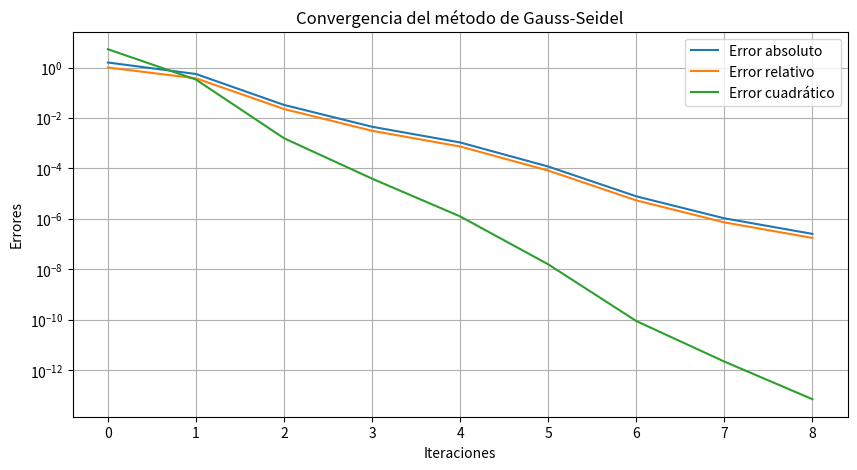

This figure's Python source:
# -*- coding: utf-8 -*-
"""metodosnum.ipynb

Automatically generated by Colab.

Original file is located at
    https://colab.research.google.com/<link-removed>
"""

import numpy as np
import matplotlib.pyplot as plt

def gauss_seidel(A, b, tol=1e-6, max_iter=100):
    n = len(b)
    # Valor incial inicia en 0 por default
    x = np.zeros(n)
    x_prev = np.copy(x)
    errors = []

    for k in range(max_iter):
        for i in range(n):
            sum1 = sum(A[i][j] * x[j] for j in range(i))
            sum2 = sum(A[i][j] * x_prev[j] for j in range(i + 1, n))
            x[i] = (b[i] - sum1 - sum2) / A[i][i]

        abs_error = np.linalg.norm(x - x_prev, ord=np.inf)
        rel_error = abs_error / (np.linalg.norm(x, ord=np.inf) + 1e-10)
        quad_error = np.linalg.norm(x - x_prev) ** 2

        errors.append((k, abs_error, rel_error, quad_error))

        if abs_error < tol:
            break

        x_prev = np.copy(x)

    return x, errors

A = np.array([
    [10, 2, 3, 1],
    [2, 12, 2, 3],
    [3, 2, 15, 1],
    [1, 3, 1, 10]])

b = np.array([15, 22, 18, 10])

# Llama a funcion de Gauss-Seidel
x_sol, errors = gauss_seidel(A, b)

# Imprimir errores en formato de tabla
print(f"{'Iteración':<12}{'Error absoluto':<20}{'Error relativo':<20}{'Error cuadrático':<20}")
print("-" * 72)
for k, abs_error, rel_error, quad_error in errors:
    print(f"{k:<12}{abs_error:<20.10e}{rel_error:<20.10e}{quad_error:<20.10e}")

# Imprimir la solución aproximada
print("\nSolución aproximada:")
for i, val in enumerate(x_sol, 1):
    print(f"I{i} = {val:.10e}")


# Graficar errores
iterations = [e[0] for e in errors]
abs_errors = [e[1] for e in errors]
rel_errors = [e[2] for e in errors]
quad_errors = [e[3] for e in errors]

plt.figure(figsize=(10, 5))
plt.plot(iterations, abs_errors, label="Error absoluto")
plt.plot(iterations, rel_errors, label="Error relativo")
plt.plot(iterations, quad_errors, label="Error cuadrático")
plt.yscale("log")
plt.xlabel("Iteraciones")
plt.ylabel("Errores")
plt.title("Convergencia del método de Gauss-Seidel")
plt.legend()
plt.grid()
plt.savefig("convergencia_gauss_seidel.png")
plt.show()